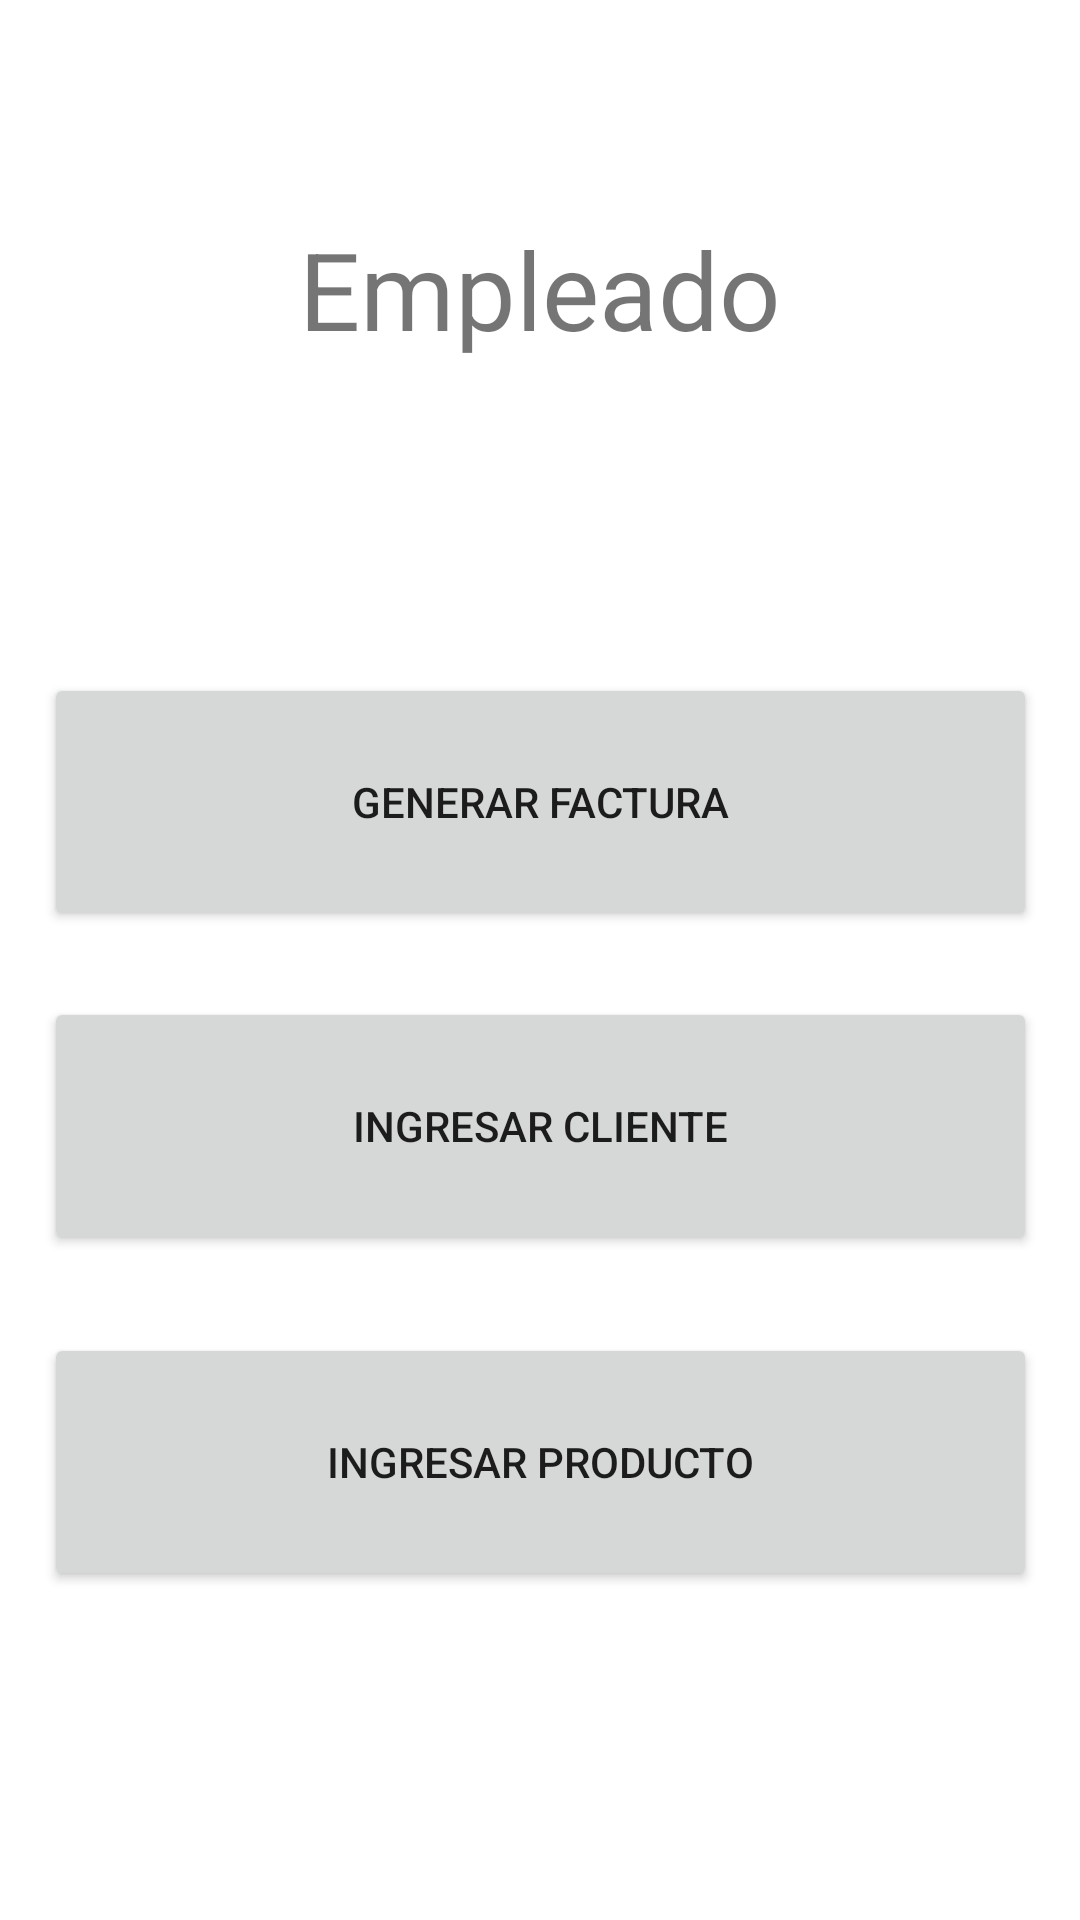

Produce the Android XML layout that renders to this screen, including the resource entries it uses.
<!-- AndroidManifest.xml: application theme Theme.BillE -->
<!-- res/layout/activity_main.xml -->
<?xml version="1.0" encoding="utf-8"?>
<androidx.constraintlayout.widget.ConstraintLayout xmlns:android="http://schemas.android.com/apk/res/android"
    xmlns:app="http://schemas.android.com/apk/res-auto"
    xmlns:tools="http://schemas.android.com/tools"
    android:layout_width="match_parent"
    android:layout_height="match_parent"
    tools:context=".view.EmpleadoActivity">

    <TextView
        android:id="@+id/textView"
        android:layout_width="wrap_content"
        android:layout_height="wrap_content"
        android:layout_marginTop="72dp"
        android:text="Empleado"
        android:textSize="36sp"
        app:layout_constraintEnd_toEndOf="parent"
        app:layout_constraintStart_toStartOf="parent"
        app:layout_constraintTop_toTopOf="parent" />

    <Button
        android:id="@+id/GenerarFacturaButton"
        android:layout_width="331dp"
        android:layout_height="86dp"
        android:layout_marginTop="104dp"
        android:text="Generar Factura"
        app:layout_constraintEnd_toEndOf="parent"
        app:layout_constraintStart_toStartOf="parent"
        app:layout_constraintTop_toBottomOf="@+id/textView" />

    <Button
        android:id="@+id/IngresarClienteButton"
        android:layout_width="331dp"
        android:layout_height="86dp"
        android:layout_marginTop="212dp"
        android:text="Ingresar Cliente"
        app:layout_constraintEnd_toEndOf="parent"
        app:layout_constraintStart_toStartOf="parent"
        app:layout_constraintTop_toBottomOf="@+id/textView" />

    <Button
        android:id="@+id/IngresarProductoButton"
        android:layout_width="331dp"
        android:layout_height="86dp"
        android:layout_marginTop="324dp"
        android:text="Ingresar Producto"
        app:layout_constraintEnd_toEndOf="parent"
        app:layout_constraintStart_toStartOf="parent"
        app:layout_constraintTop_toBottomOf="@+id/textView" />
</androidx.constraintlayout.widget.ConstraintLayout>
<!-- resources referenced by this layout -->
<resources>
  <style name="Theme.BillE" parent="Theme.MaterialComponents.DayNight.DarkActionBar">
          
          <item name="colorPrimary">@color/purple_500</item>
          <item name="colorPrimaryVariant">@color/purple_700</item>
          <item name="colorOnPrimary">@color/white</item>
          
          <item name="colorSecondary">@color/teal_200</item>
          <item name="colorSecondaryVariant">@color/teal_700</item>
          <item name="colorOnSecondary">@color/black</item>
          
          <item name="android:statusBarColor" tools:targetApi="l">?attr/colorPrimaryVariant</item>
          
      </style>
  <!-- not gathered from this repository: default colours our renderer supplied (Android Studio template values) -->
  <color name="purple_500">#FF6200EE</color>
  <color name="purple_700">#FF3700B3</color>
  <color name="teal_200">#FF03DAC5</color>
  <color name="teal_700">#FF018786</color>
  <color name="black">#FF000000</color>
  <color name="white">#FFFFFFFF</color>
</resources>
